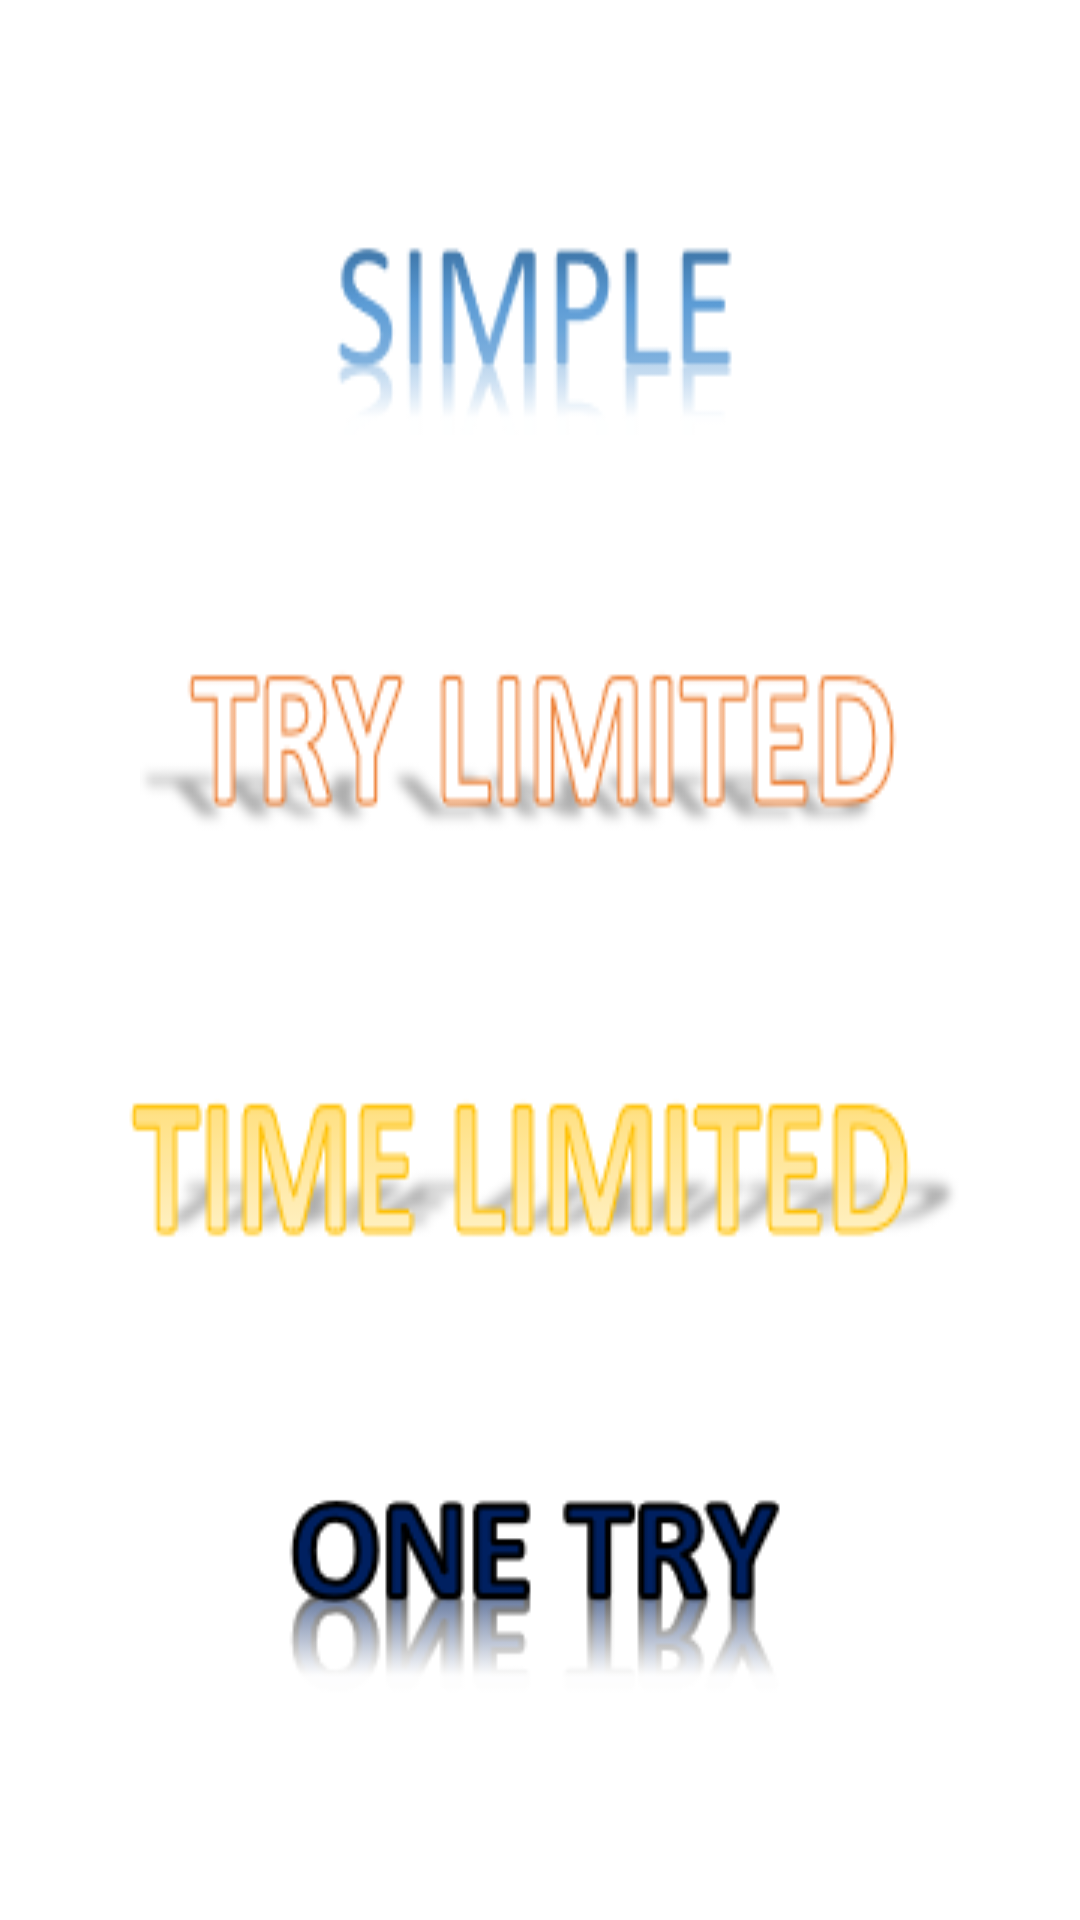

Write the Android layout XML for this screen, with the resource values it uses.
<!-- AndroidManifest.xml: application theme Theme.MemoryGame -->
<!-- res/layout/activity_mode.xml -->
<?xml version="1.0" encoding="utf-8"?>
<LinearLayout xmlns:android="http://schemas.android.com/apk/res/android"
    xmlns:app="http://schemas.android.com/apk/res-auto"
    xmlns:tools="http://schemas.android.com/tools"
    android:layout_width="match_parent"
    android:layout_height="match_parent"
    tools:context=".ModeActivity"
    android:orientation="vertical"
    android:gravity="center">

    <LinearLayout
        android:layout_width="wrap_content"
        android:layout_height="wrap_content"
        android:orientation="vertical"
        android:gravity="center_horizontal"
        app:layout_constraintLeft_toLeftOf="parent"
        app:layout_constraintRight_toRightOf="parent"
        >

        <ImageButton
            android:id="@+id/ib_simple"
            android:layout_width="wrap_content"
            android:layout_height="70dp"
            android:background="@drawable/simple"
            android:scaleType="fitCenter" />

        <ImageButton
            android:id="@+id/ib_try_limited"
            android:layout_width="wrap_content"
            android:layout_height="70dp"
            android:scaleType="fitCenter"
            android:background="@drawable/try_limited"
            android:layout_marginTop="70dp"/>

        <ImageButton
            android:id="@+id/ib_time_limited"
            android:layout_width="wrap_content"
            android:layout_height="70dp"
            android:scaleType="fitCenter"
            android:background="@drawable/time_limited"
            android:layout_marginTop="70dp"/>

        <ImageButton
            android:id="@+id/ib_one_try"
            android:layout_width="wrap_content"
            android:layout_height="70dp"
            android:scaleType="fitCenter"
            android:background="@drawable/one_try"
            android:layout_marginTop="70dp"/>
    </LinearLayout>
    

</LinearLayout>
<!-- resources referenced by this layout -->
<resources>
  <!-- drawable one_try: png bitmap (drawable, 7347 bytes) -->
  <!-- drawable simple: png bitmap (drawable, 3379 bytes) -->
  <!-- drawable time_limited: png bitmap (drawable, 6477 bytes) -->
  <!-- drawable try_limited: png bitmap (drawable, 6946 bytes) -->
</resources>
